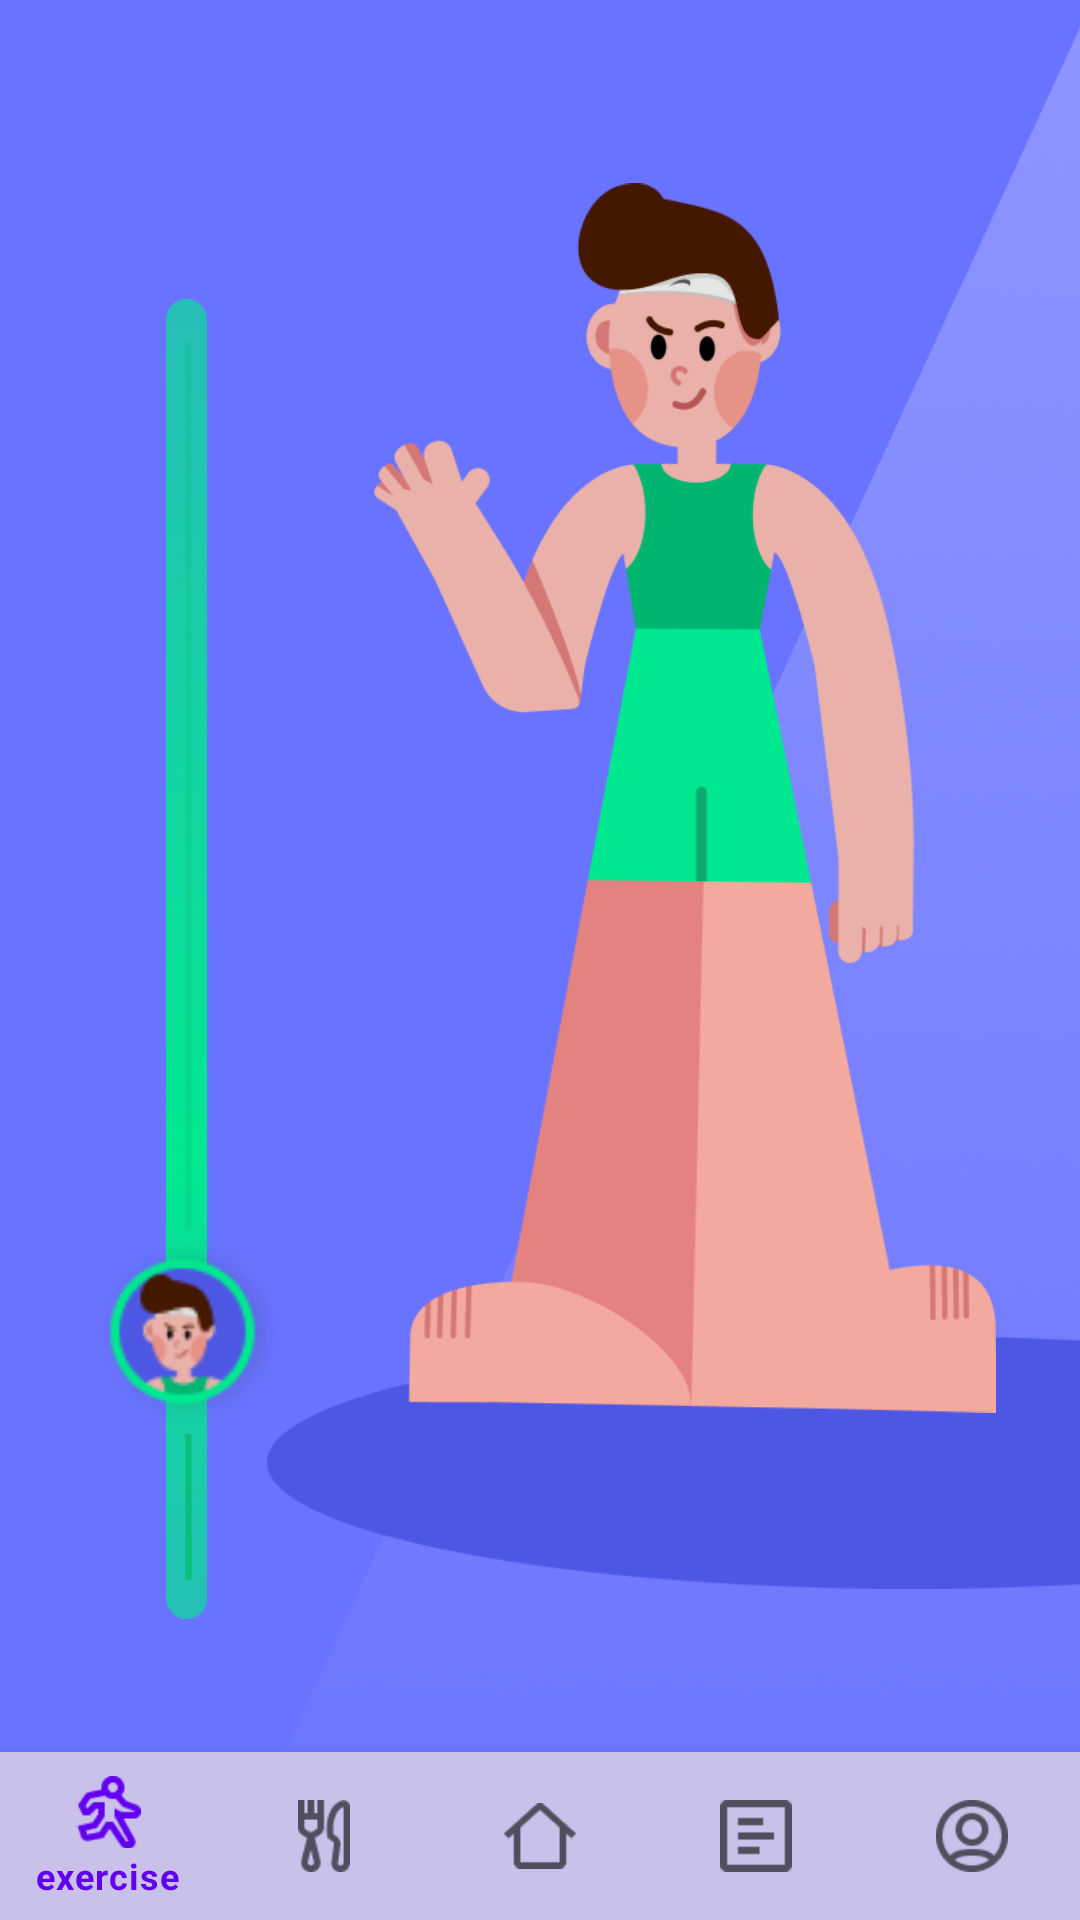

Here is an Android app screen rendered from its layout file. Give the layout XML and the strings, colors and styles it references.
<!-- AndroidManifest.xml: application theme Theme.Health_me -->
<!-- res/layout/activity_main.xml -->
<?xml version="1.0" encoding="utf-8"?>
<androidx.constraintlayout.widget.ConstraintLayout xmlns:android="http://schemas.android.com/apk/res/android"
    xmlns:app="http://schemas.android.com/apk/res-auto"
    xmlns:tools="http://schemas.android.com/tools"
    android:layout_width="match_parent"
    android:layout_height="match_parent"
    android:background="#6A73FF"
    tools:context=".MainActivity">

    <FrameLayout
        android:id="@+id/frame_layout"
        android:layout_width="0dp"
        android:layout_height="0dp"
        app:layout_constrainBottom_toTopOf="parent"
        app:layout_constraintEnd_toEndOf="parent"
        app:layout_constraintStart_toStartOf="parent"
        app:layout_constraintTop_toTopOf="parent"/>

    <com.google.android.material.bottomnavigation.BottomNavigationView
        android:id="@+id/bottomNavigationView"
        android:layout_width="0dp"
        android:layout_height="wrap_content"
        android:background="@color/material_dynamic_tertiary80"
        app:layout_constraintBottom_toBottomOf="parent"
        app:layout_constraintEnd_toEndOf="parent"
        app:layout_constraintStart_toStartOf="parent"
        app:menu="@menu/bottom_nav">

    </com.google.android.material.bottomnavigation.BottomNavigationView>

    <ImageView
        android:id="@+id/imageView3"
        android:layout_width="wrap_content"
        android:layout_height="wrap_content"
        android:layout_marginEnd="-75dp"
        android:layout_marginRight="-75dp"
        app:layout_constraintBottom_toBottomOf="parent"
        app:layout_constraintEnd_toEndOf="parent"
        app:layout_constraintHorizontal_bias="0.493"
        app:layout_constraintStart_toStartOf="parent"
        app:layout_constraintTop_toTopOf="parent"
        app:layout_constraintVertical_bias="0.0"
        app:srcCompat="@drawable/back" />

    <ImageView
        android:id="@+id/imageView2"
        android:layout_width="271dp"
        android:layout_height="165dp"
        android:layout_marginTop="-170dp"
        app:layout_constraintBottom_toBottomOf="parent"
        app:layout_constraintEnd_toEndOf="parent"
        app:layout_constraintTop_toBottomOf="@+id/imageView"
        app:layout_constraintVertical_bias="0.517"
        app:srcCompat="@drawable/back2" />

    <ImageView
        android:id="@+id/imageView"
        android:layout_width="208dp"
        android:layout_height="468dp"
        android:layout_marginEnd="28dp"
        android:layout_marginRight="28dp"
        android:layout_marginBottom="140dp"
        app:layout_constraintBottom_toBottomOf="parent"
        app:layout_constraintEnd_toEndOf="parent"
        app:srcCompat="@drawable/avt" />

    <ImageView
        android:id="@+id/imageView4"
        android:layout_width="39dp"
        android:layout_height="440dp"
        app:layout_constraintBottom_toBottomOf="@+id/seekBar4"
        app:layout_constraintEnd_toStartOf="@+id/imageView"
        app:layout_constraintStart_toStartOf="parent"
        app:layout_constraintTop_toTopOf="parent"
        app:layout_constraintVertical_bias="0.498"
        app:srcCompat="@drawable/gagebar" />

    <SeekBar
        android:id="@+id/seekBar4"
        android:layout_width="445dp"
        android:layout_height="0dp"
        android:layout_marginStart="-100dp"
        android:layout_marginLeft="-100dp"
        android:layout_marginEnd="107dp"
        android:layout_marginRight="107dp"


        android:progress="20"


        android:progressBackgroundTint="#09BF79"
        android:progressTint="#09BF79"
        android:rotation="-90"
        android:thumb="@drawable/gagebarbotton"
        app:layout_constraintBottom_toBottomOf="parent"
        app:layout_constraintEnd_toEndOf="@+id/imageView"
        app:layout_constraintStart_toStartOf="parent"
        app:layout_constraintTop_toTopOf="parent" />

</androidx.constraintlayout.widget.ConstraintLayout>
<!-- resources referenced by this layout -->
<resources>
  <!-- drawable avt: png bitmap (drawable, 26217 bytes) -->
  <!-- drawable back: png bitmap (drawable, 293762 bytes) -->
  <!-- drawable back2: png bitmap (drawable, 2630 bytes) -->
  <!-- drawable gagebar: png bitmap (drawable, 20066 bytes) -->
  <!-- drawable gagebarbotton: png bitmap (drawable, 3886 bytes) -->
  <style name="Theme.Health_me" parent="Base.Theme.Health_me" />
  <style name="Base.Theme.Health_me" parent="Theme.MaterialComponents.DayNight.NoActionBar">
          
          
      </style>
</resources>
